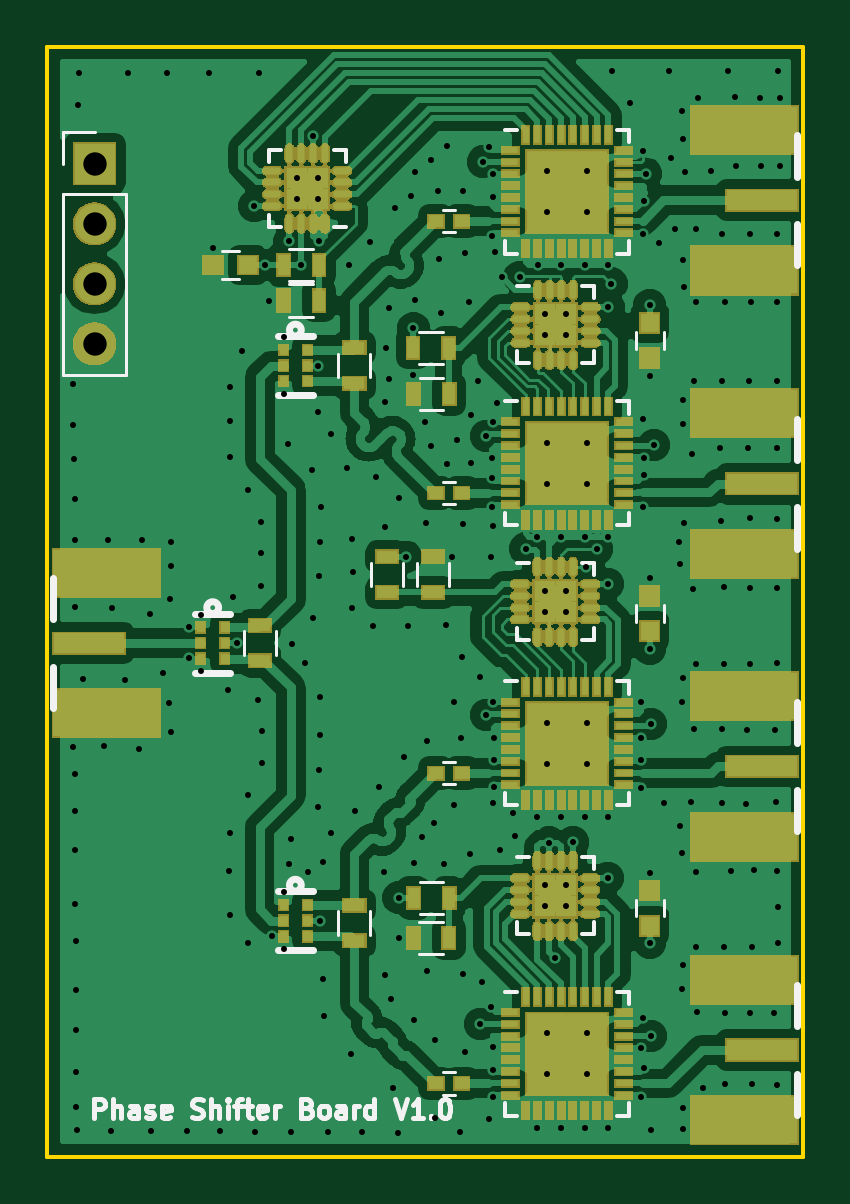
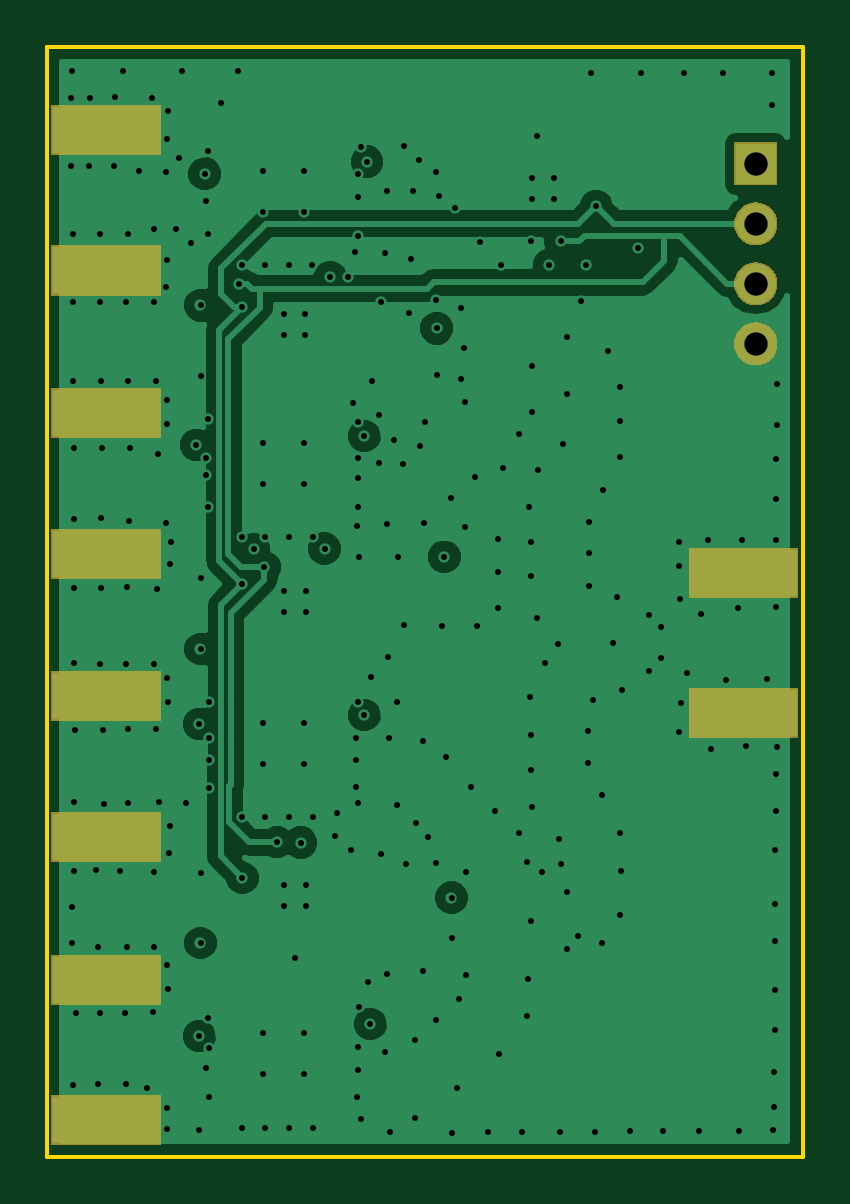
Circuit board: 8 layer files. Board 32.0 x 47.0 mm.
- bottom_copper: phased-array-B.Cu.gbl (35482 bytes)
- bottom_mask: phased-array-B.Mask.gbs (5897 bytes)
- bottom_silk: phased-array-B.SilkS.gbo (297 bytes)
- outline: phased-array-Edge.Cuts.gm1 (525 bytes)
- top_copper: phased-array-F.Cu.gtl (157694 bytes)
- top_mask: phased-array-F.Mask.gts (148837 bytes)
- top_silk: phased-array-F.SilkS.gto (13038 bytes)
- drill: phased-array.drl (6137 bytes)

=== bottom_copper: phased-array-B.Cu.gbl (35482 bytes, source omitted) ===
=== bottom_mask: phased-array-B.Mask.gbs ===
G04 #@! TF.FileFunction,Soldermask,Bot*
%FSLAX46Y46*%
G04 Gerber Fmt 4.6, Leading zero omitted, Abs format (unit mm)*
G04 Created by KiCad (PCBNEW 4.0.6-e0-6349~53~ubuntu14.04.1) date Thu Apr 13 01:04:39 2017*
%MOMM*%
%LPD*%
G01*
G04 APERTURE LIST*
%ADD10C,0.100000*%
G04 APERTURE END LIST*
D10*
G36*
X128813500Y-156013500D02*
X124186500Y-156013500D01*
X124186500Y-153886500D01*
X128813500Y-153886500D01*
X128813500Y-156013500D01*
X128813500Y-156013500D01*
G37*
G36*
X128813500Y-150063500D02*
X124186500Y-150063500D01*
X124186500Y-147936500D01*
X128813500Y-147936500D01*
X128813500Y-150063500D01*
X128813500Y-150063500D01*
G37*
G36*
X128813500Y-144013500D02*
X124186500Y-144013500D01*
X124186500Y-141886500D01*
X128813500Y-141886500D01*
X128813500Y-144013500D01*
X128813500Y-144013500D01*
G37*
G36*
X101813500Y-138788500D02*
X97186500Y-138788500D01*
X97186500Y-136661500D01*
X101813500Y-136661500D01*
X101813500Y-138788500D01*
X101813500Y-138788500D01*
G37*
G36*
X128813500Y-138063500D02*
X124186500Y-138063500D01*
X124186500Y-135936500D01*
X128813500Y-135936500D01*
X128813500Y-138063500D01*
X128813500Y-138063500D01*
G37*
G36*
X101813500Y-132838500D02*
X97186500Y-132838500D01*
X97186500Y-130711500D01*
X101813500Y-130711500D01*
X101813500Y-132838500D01*
X101813500Y-132838500D01*
G37*
G36*
X128813500Y-132038500D02*
X124186500Y-132038500D01*
X124186500Y-129911500D01*
X128813500Y-129911500D01*
X128813500Y-132038500D01*
X128813500Y-132038500D01*
G37*
G36*
X128813500Y-126088500D02*
X124186500Y-126088500D01*
X124186500Y-123961500D01*
X128813500Y-123961500D01*
X128813500Y-126088500D01*
X128813500Y-126088500D01*
G37*
G36*
X99014948Y-121166573D02*
X99014952Y-121166573D01*
X99017174Y-121166589D01*
X99194347Y-121186462D01*
X99364286Y-121240370D01*
X99520517Y-121326259D01*
X99657091Y-121440858D01*
X99768804Y-121579801D01*
X99851402Y-121737797D01*
X99901739Y-121908827D01*
X99901742Y-121908864D01*
X99901745Y-121908873D01*
X99917899Y-122086376D01*
X99899269Y-122263635D01*
X99899266Y-122263644D01*
X99899262Y-122263685D01*
X99846542Y-122433995D01*
X99761746Y-122590823D01*
X99648103Y-122728193D01*
X99509943Y-122840874D01*
X99352528Y-122924573D01*
X99181853Y-122976103D01*
X99004420Y-122993500D01*
X98995552Y-122993500D01*
X98985052Y-122993427D01*
X98985048Y-122993427D01*
X98982826Y-122993411D01*
X98805653Y-122973538D01*
X98635714Y-122919630D01*
X98479483Y-122833741D01*
X98342909Y-122719142D01*
X98231196Y-122580199D01*
X98148598Y-122422203D01*
X98098261Y-122251173D01*
X98098258Y-122251136D01*
X98098255Y-122251127D01*
X98082101Y-122073624D01*
X98100731Y-121896365D01*
X98100734Y-121896356D01*
X98100738Y-121896315D01*
X98153458Y-121726005D01*
X98238254Y-121569177D01*
X98351897Y-121431807D01*
X98490057Y-121319126D01*
X98647472Y-121235427D01*
X98818147Y-121183897D01*
X98995580Y-121166500D01*
X99004448Y-121166500D01*
X99014948Y-121166573D01*
X99014948Y-121166573D01*
G37*
G36*
X99014948Y-118626573D02*
X99014952Y-118626573D01*
X99017174Y-118626589D01*
X99194347Y-118646462D01*
X99364286Y-118700370D01*
X99520517Y-118786259D01*
X99657091Y-118900858D01*
X99768804Y-119039801D01*
X99851402Y-119197797D01*
X99901739Y-119368827D01*
X99901742Y-119368864D01*
X99901745Y-119368873D01*
X99917899Y-119546376D01*
X99899269Y-119723635D01*
X99899266Y-119723644D01*
X99899262Y-119723685D01*
X99846542Y-119893995D01*
X99761746Y-120050823D01*
X99648103Y-120188193D01*
X99509943Y-120300874D01*
X99352528Y-120384573D01*
X99181853Y-120436103D01*
X99004420Y-120453500D01*
X98995552Y-120453500D01*
X98985052Y-120453427D01*
X98985048Y-120453427D01*
X98982826Y-120453411D01*
X98805653Y-120433538D01*
X98635714Y-120379630D01*
X98479483Y-120293741D01*
X98342909Y-120179142D01*
X98231196Y-120040199D01*
X98148598Y-119882203D01*
X98098261Y-119711173D01*
X98098258Y-119711136D01*
X98098255Y-119711127D01*
X98082101Y-119533624D01*
X98100731Y-119356365D01*
X98100734Y-119356356D01*
X98100738Y-119356315D01*
X98153458Y-119186005D01*
X98238254Y-119029177D01*
X98351897Y-118891807D01*
X98490057Y-118779126D01*
X98647472Y-118695427D01*
X98818147Y-118643897D01*
X98995580Y-118626500D01*
X99004448Y-118626500D01*
X99014948Y-118626573D01*
X99014948Y-118626573D01*
G37*
G36*
X128813500Y-120038500D02*
X124186500Y-120038500D01*
X124186500Y-117911500D01*
X128813500Y-117911500D01*
X128813500Y-120038500D01*
X128813500Y-120038500D01*
G37*
G36*
X99014948Y-116086573D02*
X99014952Y-116086573D01*
X99017174Y-116086589D01*
X99194347Y-116106462D01*
X99364286Y-116160370D01*
X99520517Y-116246259D01*
X99657091Y-116360858D01*
X99768804Y-116499801D01*
X99851402Y-116657797D01*
X99901739Y-116828827D01*
X99901742Y-116828864D01*
X99901745Y-116828873D01*
X99917899Y-117006376D01*
X99899269Y-117183635D01*
X99899266Y-117183644D01*
X99899262Y-117183685D01*
X99846542Y-117353995D01*
X99761746Y-117510823D01*
X99648103Y-117648193D01*
X99509943Y-117760874D01*
X99352528Y-117844573D01*
X99181853Y-117896103D01*
X99004420Y-117913500D01*
X98995552Y-117913500D01*
X98985052Y-117913427D01*
X98985048Y-117913427D01*
X98982826Y-117913411D01*
X98805653Y-117893538D01*
X98635714Y-117839630D01*
X98479483Y-117753741D01*
X98342909Y-117639142D01*
X98231196Y-117500199D01*
X98148598Y-117342203D01*
X98098261Y-117171173D01*
X98098258Y-117171136D01*
X98098255Y-117171127D01*
X98082101Y-116993624D01*
X98100731Y-116816365D01*
X98100734Y-116816356D01*
X98100738Y-116816315D01*
X98153458Y-116646005D01*
X98238254Y-116489177D01*
X98351897Y-116351807D01*
X98490057Y-116239126D01*
X98647472Y-116155427D01*
X98818147Y-116103897D01*
X98995580Y-116086500D01*
X99004448Y-116086500D01*
X99014948Y-116086573D01*
X99014948Y-116086573D01*
G37*
G36*
X99913500Y-115373500D02*
X98086500Y-115373500D01*
X98086500Y-113546500D01*
X99913500Y-113546500D01*
X99913500Y-115373500D01*
X99913500Y-115373500D01*
G37*
G36*
X128813500Y-114088500D02*
X124186500Y-114088500D01*
X124186500Y-111961500D01*
X128813500Y-111961500D01*
X128813500Y-114088500D01*
X128813500Y-114088500D01*
G37*
M02*

=== bottom_silk: phased-array-B.SilkS.gbo ===
G04 #@! TF.FileFunction,Legend,Bot*
%FSLAX46Y46*%
G04 Gerber Fmt 4.6, Leading zero omitted, Abs format (unit mm)*
G04 Created by KiCad (PCBNEW 4.0.6-e0-6349~53~ubuntu14.04.1) date Thu Apr 13 01:04:39 2017*
%MOMM*%
%LPD*%
G01*
G04 APERTURE LIST*
%ADD10C,0.100000*%
G04 APERTURE END LIST*
D10*
M02*

=== outline: phased-array-Edge.Cuts.gm1 ===
G04 #@! TF.FileFunction,Profile,NP*
%FSLAX46Y46*%
G04 Gerber Fmt 4.6, Leading zero omitted, Abs format (unit mm)*
G04 Created by KiCad (PCBNEW 4.0.6-e0-6349~53~ubuntu14.04.1) date Thu Apr 13 01:04:40 2017*
%MOMM*%
%LPD*%
G01*
G04 APERTURE LIST*
%ADD10C,0.100000*%
%ADD11C,0.150000*%
G04 APERTURE END LIST*
D10*
D11*
X97000000Y-156500000D02*
X97000000Y-109500000D01*
X129000000Y-156500000D02*
X97000000Y-156500000D01*
X129000000Y-109500000D02*
X129000000Y-156500000D01*
X97000000Y-109500000D02*
X129000000Y-109500000D01*
M02*

=== top_copper: phased-array-F.Cu.gtl (157694 bytes, source omitted) ===
=== top_mask: phased-array-F.Mask.gts (148837 bytes, source omitted) ===
=== top_silk: phased-array-F.SilkS.gto (13038 bytes, source omitted) ===
=== drill: phased-array.drl (6137 bytes, source omitted) ===
